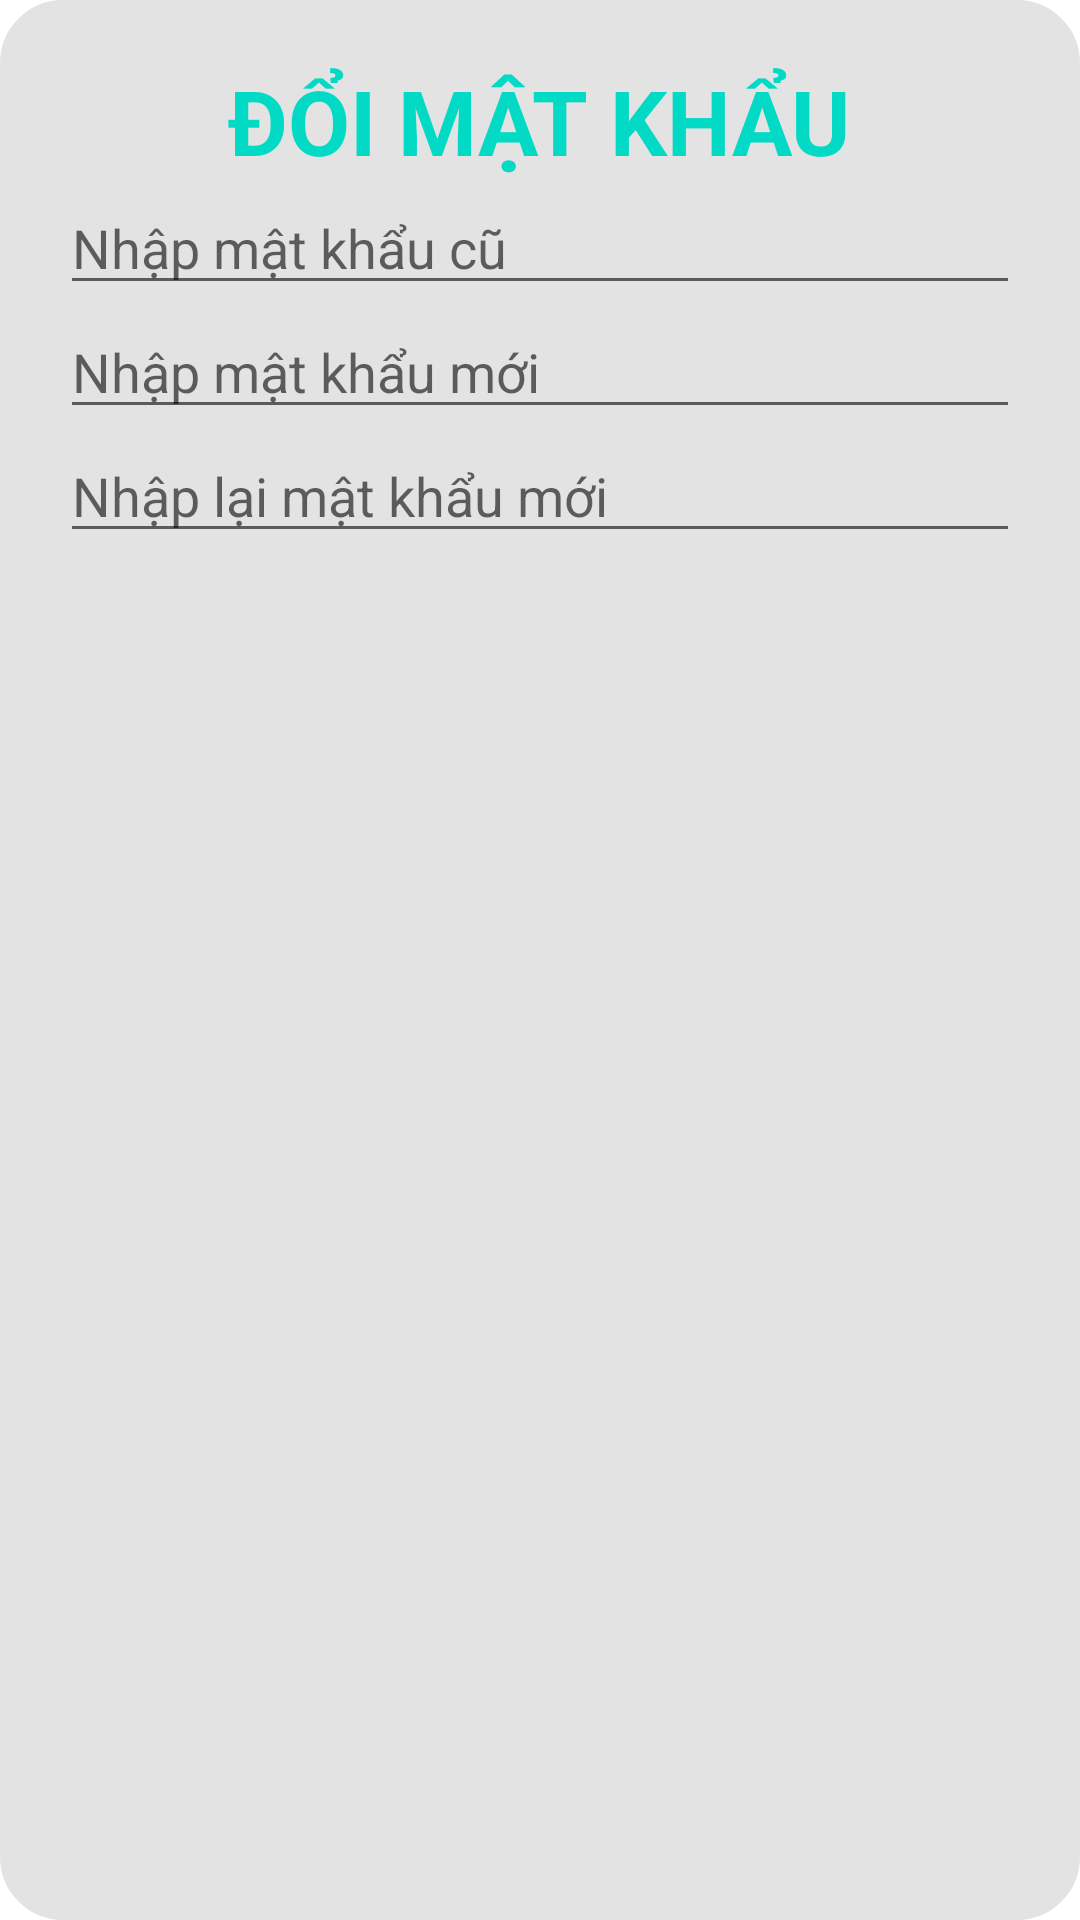

The Android layout XML behind this screen, and the referenced resources:
<!-- AndroidManifest.xml: application theme Theme.NguyenDinhTrung_PK02294 -->
<!-- res/layout/dialog_doimatkhau.xml -->
<?xml version="1.0" encoding="utf-8"?>
<LinearLayout xmlns:android="http://schemas.android.com/apk/res/android"
    android:orientation="vertical"
    android:layout_width="match_parent"
    android:layout_height="wrap_content"
    android:background="@drawable/edt_text_bg"
    android:backgroundTint="#E3E3E3"
    android:padding="20dp">

    <TextView
        android:text="ĐỔI MẬT KHẨU"
        android:layout_gravity="center"
        android:layout_width="wrap_content"
        android:layout_height="wrap_content"
        android:textColor="@color/teal_200"
        android:textSize="30sp"
        android:textStyle="bold"/>

    <EditText
        android:id="@+id/edtPassOld"
        android:hint="Nhập mật khẩu cũ"
        android:layout_width="match_parent"
        android:layout_height="wrap_content"
        android:inputType="textPassword"/>

    <EditText
        android:id="@+id/edtNewPass"
        android:hint="Nhập mật khẩu mới"
        android:layout_width="match_parent"
        android:layout_height="wrap_content"
        android:inputType="textPassword"/>


    <EditText
        android:id="@+id/edtReNewPass"
        android:layout_width="match_parent"
        android:layout_height="wrap_content"
        android:hint="Nhập lại mật khẩu mới"
        android:inputType="textPassword"/>


</LinearLayout>
<!-- resources referenced by this layout -->
<resources>
  <!-- drawable edt_text_bg (drawable) -->
  <?xml version="1.0" encoding="utf-8"?>
  <shape xmlns:android="http://schemas.android.com/apk/res/android">
  
      <corners android:radius="20dp"/>
  
      <stroke android:width="2dp"
          android:color="#000000"/>
  
  </shape>
  <style name="Theme.NguyenDinhTrung_PK02294" parent="Theme.MaterialComponents.DayNight.NoActionBar">
          
          <item name="colorPrimary">@color/purple_500</item>
          <item name="colorPrimaryVariant">@color/purple_700</item>
          <item name="colorOnPrimary">@color/white</item>
          
          <item name="colorSecondary">@color/teal_200</item>
          <item name="colorSecondaryVariant">@color/teal_700</item>
          <item name="colorOnSecondary">@color/black</item>
          
          <item name="android:statusBarColor" tools:targetApi="l">?attr/colorPrimaryVariant</item>
          
      </style>
  <!-- not gathered from this repository: default colours our renderer supplied (Android Studio template values) -->
  <color name="purple_500">#FF6200EE</color>
  <color name="purple_700">#FF3700B3</color>
  <color name="teal_200">#FF03DAC5</color>
  <color name="teal_700">#FF018786</color>
  <color name="black">#FF000000</color>
  <color name="white">#FFFFFFFF</color>
</resources>
